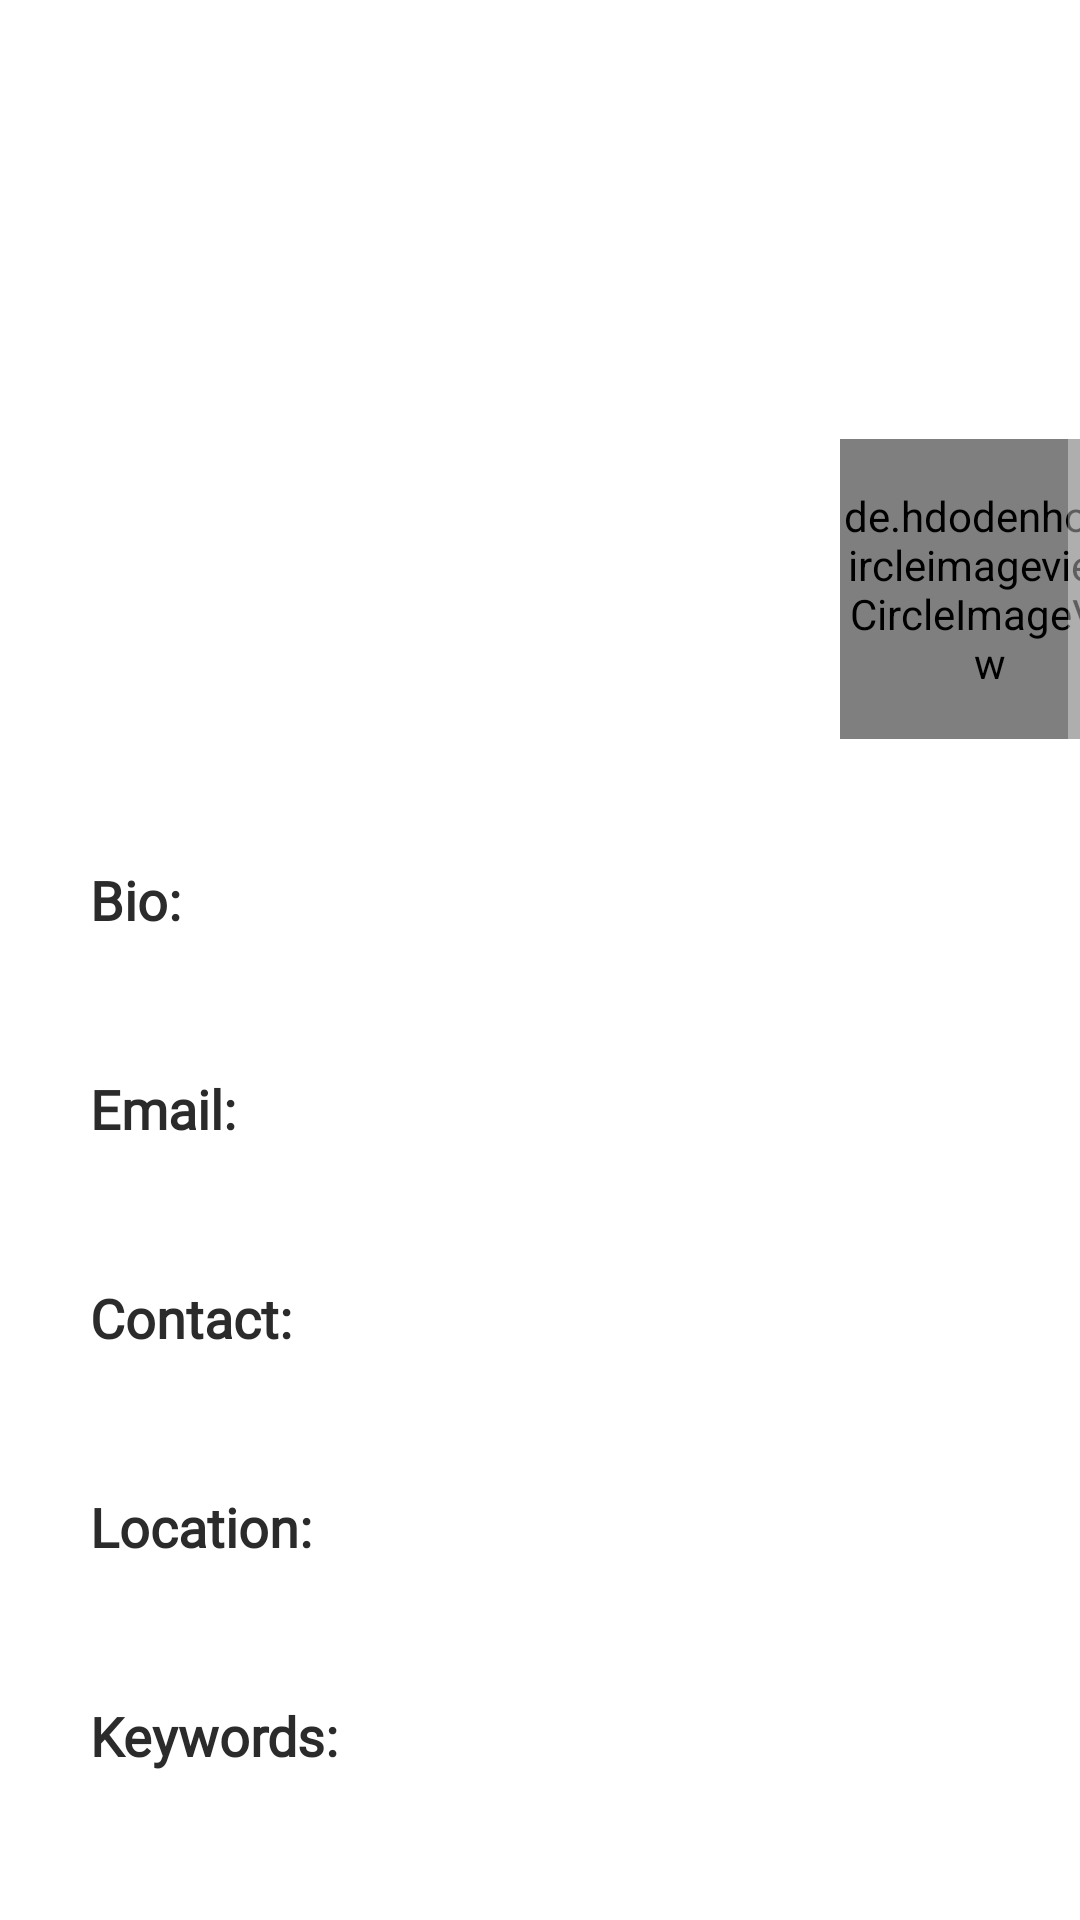

Here is an Android app screen rendered from its layout file. Give the layout XML and the strings, colors and styles it references.
<!-- AndroidManifest.xml: application theme Theme.AppCompat.NoActionBar -->
<!-- res/layout/activity_profile.xml -->
<?xml version="1.0" encoding="utf-8"?>
<ScrollView xmlns:android="http://schemas.android.com/apk/res/android"
    xmlns:app="http://schemas.android.com/apk/res-auto"
    xmlns:tools="http://schemas.android.com/tools"
    android:orientation="vertical" android:layout_width="match_parent"
    android:background="@color/white"
    android:layout_height="match_parent">

    <LinearLayout
        android:layout_width="match_parent"
        android:layout_height="wrap_content"
        android:orientation="vertical" >

        <androidx.constraintlayout.widget.ConstraintLayout
            android:layout_width="match_parent"
            android:layout_height="196dp">

            <ImageView
                android:id="@+id/img_coverPro"
                android:layout_width="0dp"
                android:layout_height="0dp"
                android:scaleType="fitXY"
                app:layout_constraintBottom_toBottomOf="parent"
                app:layout_constraintEnd_toEndOf="parent"
                app:layout_constraintStart_toStartOf="parent"
                app:layout_constraintTop_toTopOf="parent"
                app:srcCompat="@drawable/cover_img" />


        </androidx.constraintlayout.widget.ConstraintLayout>

        <de.hdodenhof.circleimageview.CircleImageView
            android:id="@+id/img_dpProUpdate"
            android:layout_width="100dp"
            android:layout_height="100dp"
            android:src="@drawable/user_img"
            android:layout_marginTop="-50dp"
            android:layout_marginStart="280dp"/>


        <TextView
            android:id="@+id/txt_nameProProfile"
            android:layout_width="230dp"
            android:layout_height="40dp"
            android:layout_marginStart="30dp"
            android:layout_marginTop="-40dp"
            android:layout_marginEnd="30dp"
            android:ems="10"
            android:textSize="20dp"
            android:textStyle="bold"
            android:fontFamily="@font/roboto"
            android:textColor="@color/body_text_color"
            android:text=""
            />
        <TextView
            android:id="@+id/txt_desigProProfile"
            android:layout_width="230dp"
            android:layout_height="20dp"
            android:layout_marginStart="30dp"
            android:layout_marginTop="1dp"
            android:layout_marginEnd="30dp"
            android:ems="10"
            android:textSize="16dp"
            android:fontFamily="@font/roboto"
            android:textColor="@color/body_text_color"
            />
















        <TextView
            android:id="@+id/txt_bio"
            android:layout_width="match_parent"
            android:layout_height="wrap_content"
            android:ems="10"
            android:gravity="start|bottom"
            android:layout_marginStart="30dp"
            android:layout_marginTop="20dp"
            android:layout_marginEnd="30dp"
            android:fontFamily="@font/roboto"
            android:textSize="18dp"
            android:textColor="@color/body_text_color"
            android:text="Bio:"
            android:textStyle="bold"/>

        <TextView
            android:id="@+id/txt_bioProfile"
            android:layout_width="match_parent"
            android:layout_height="wrap_content"
            android:ems="10"
            android:gravity="start|bottom"
            android:layout_marginStart="30dp"
            android:layout_marginTop="1dp"
            android:layout_marginEnd="30dp"
            android:fontFamily="@font/roboto"
            android:textSize="18dp"
            android:textColor="@color/body_text_color"
            android:text=""/>

        <TextView
            android:id="@+id/txt_e"
            android:layout_width="match_parent"
            android:layout_height="wrap_content"
            android:ems="10"
            android:gravity="start|bottom"
            android:layout_marginStart="30dp"
            android:layout_marginTop="20dp"
            android:layout_marginEnd="30dp"
            android:fontFamily="@font/roboto"
            android:textSize="18dp"
            android:textColor="@color/body_text_color"
            android:text="Email:"
            android:textStyle="bold"/>

        <TextView
            android:id="@+id/txt_emailProProfile"
            android:layout_width="match_parent"
            android:layout_height="wrap_content"
            android:layout_marginStart="30dp"
            android:layout_marginTop="1dp"
            android:layout_marginEnd="30dp"
            android:ems="10"
            android:textSize="18dp"
            android:fontFamily="@font/roboto"
            android:textColor="@color/body_text_color"
            />

        <TextView
            android:id="@+id/txt_c"
            android:layout_width="match_parent"
            android:layout_height="wrap_content"
            android:ems="10"
            android:gravity="start|bottom"
            android:layout_marginStart="30dp"
            android:layout_marginTop="20dp"
            android:layout_marginEnd="30dp"
            android:fontFamily="@font/roboto"
            android:textSize="18dp"
            android:textColor="@color/body_text_color"
            android:text="Contact:"
            android:textStyle="bold"/>

        <TextView
            android:id="@+id/txt_contactNo"
            android:layout_width="match_parent"
            android:layout_height="wrap_content"
            android:layout_marginStart="30dp"
            android:layout_marginTop="1dp"
            android:layout_marginEnd="30dp"
            android:ems="10"
            android:textSize="18dp"
            android:fontFamily="@font/roboto"
            android:textColor="@color/body_text_color"
            />

        <TextView
            android:id="@+id/txt_l"
            android:layout_width="match_parent"
            android:layout_height="wrap_content"
            android:ems="10"
            android:gravity="start|bottom"
            android:layout_marginStart="30dp"
            android:layout_marginTop="20dp"
            android:layout_marginEnd="30dp"
            android:fontFamily="@font/roboto"
            android:textSize="18dp"
            android:textColor="@color/body_text_color"
            android:text="Location:"
            android:textStyle="bold"/>

        <TextView
            android:id="@+id/txt_locationProfile"
            android:layout_width="match_parent"
            android:layout_height="wrap_content"
            android:layout_marginStart="30dp"
            android:layout_marginTop="1dp"
            android:layout_marginEnd="30dp"
            android:ems="10"
            android:textSize="18dp"
            android:fontFamily="@font/roboto"
            android:textColor="@color/body_text_color"
            />

        <TextView
            android:id="@+id/txt_k"
            android:layout_width="match_parent"
            android:layout_height="wrap_content"
            android:ems="10"
            android:gravity="start|bottom"
            android:layout_marginStart="30dp"
            android:layout_marginTop="20dp"
            android:layout_marginEnd="30dp"
            android:fontFamily="@font/roboto"
            android:textSize="18dp"
            android:textColor="@color/body_text_color"
            android:text="Keywords:"
            android:textStyle="bold"/>

        <TextView
            android:id="@+id/txt_keywordsProfile"
            android:layout_width="match_parent"
            android:layout_height="wrap_content"
            android:ems="10"
            android:gravity="start|bottom"
            android:layout_marginStart="30dp"
            android:layout_marginTop="1dp"
            android:layout_marginEnd="30dp"
            android:textSize="18dp"
            android:fontFamily="@font/roboto"
            android:text=""
            android:textColor="@color/body_text_color"
            android:lines="2"
            android:layout_marginBottom="32dp"/>




    </LinearLayout>


</ScrollView>
<!-- resources referenced by this layout -->
<resources>
  <color name="black">#FF000000</color>
  <color name="body_text_color">#2c2b2c</color>
  <color name="gray">#8C8C8C</color>
  <color name="white">#FFFFFFFF</color>
  <color name="yellow">#FD8D09</color>
</resources>
